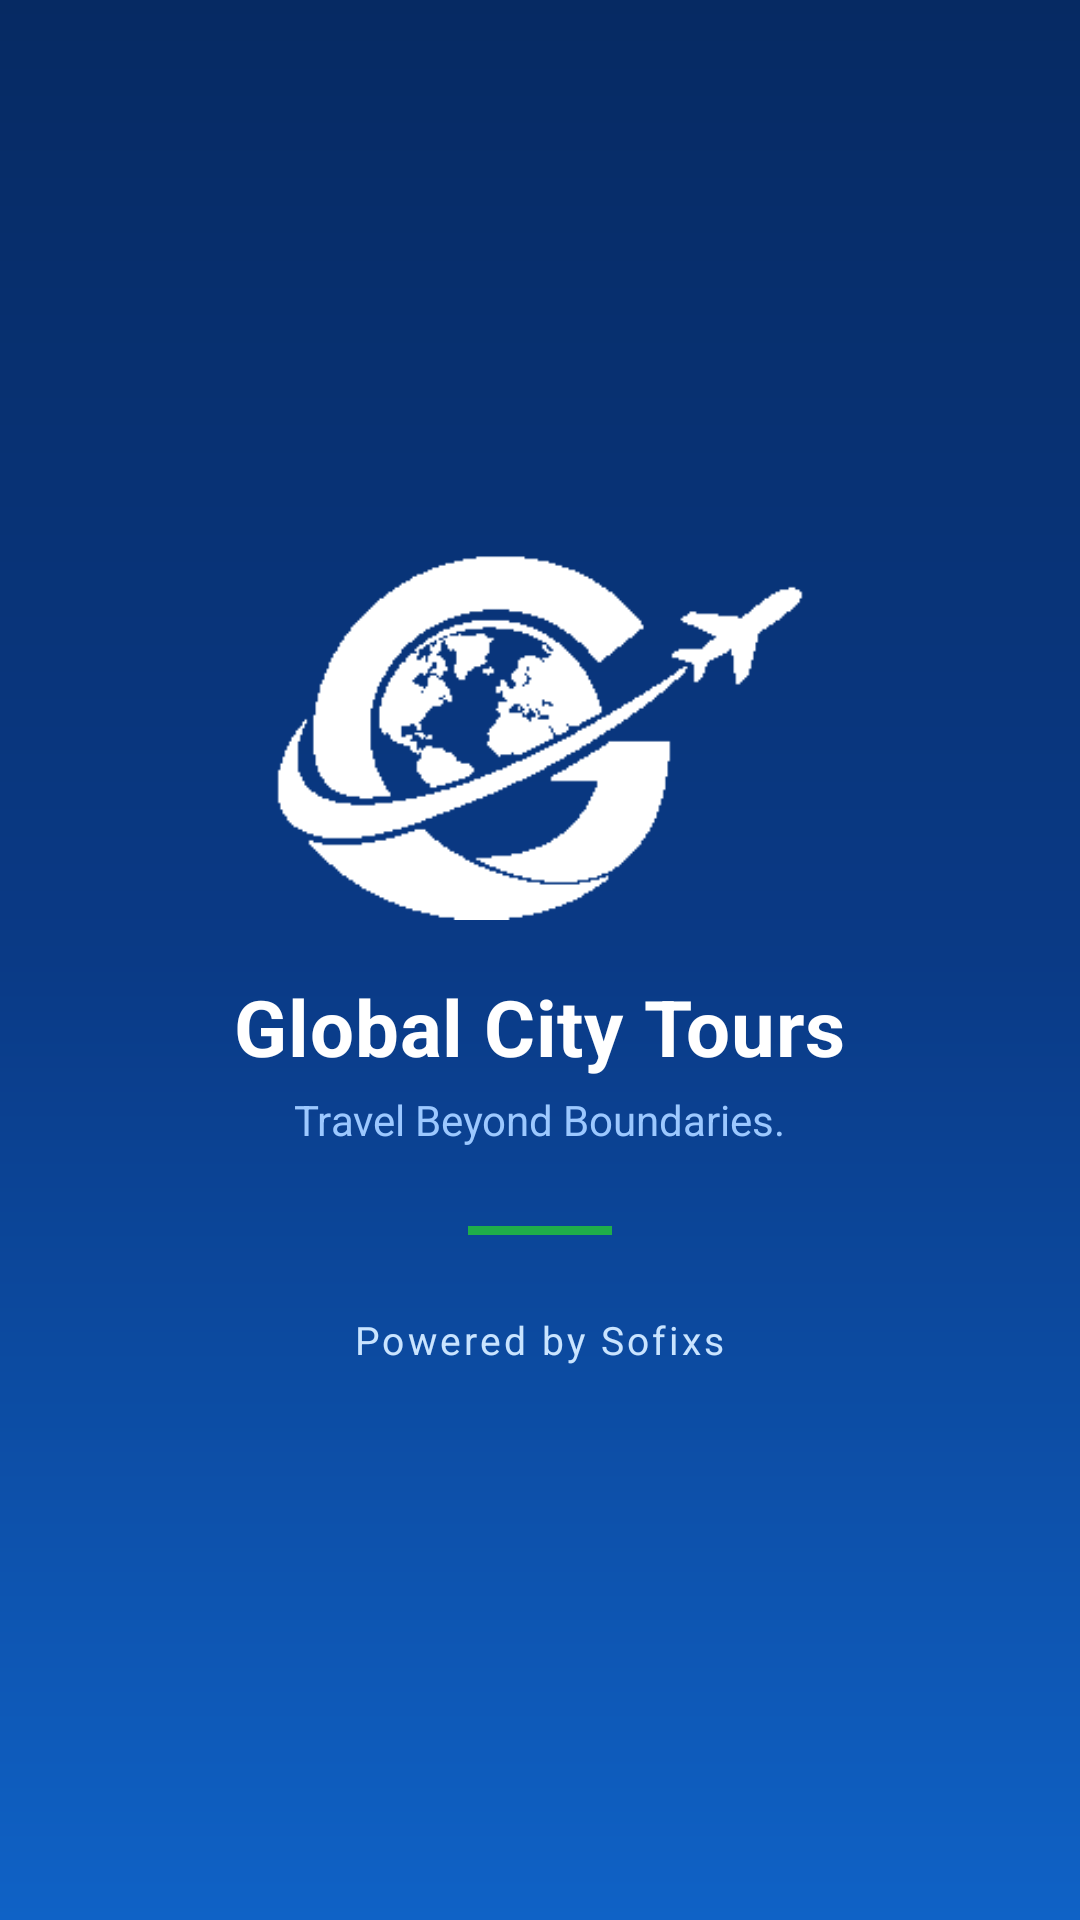

Here is an Android app screen rendered from its layout file. Give the layout XML and the strings, colors and styles it references.
<!-- AndroidManifest.xml: activity theme Theme.GlobalCity.Splash -->
<!-- res/layout/activity_splash.xml -->
<?xml version="1.0" encoding="utf-8"?>
<LinearLayout xmlns:android="http://schemas.android.com/apk/res/android"
    android:layout_width="match_parent"
    android:layout_height="match_parent"
    android:orientation="vertical"
    android:gravity="center"
    android:fitsSystemWindows="true"
    android:padding="32dp">

    <ImageView
        android:layout_width="176dp"
        android:layout_height="122dp"
        android:src="@drawable/splash_logo_white"
        android:contentDescription="@string/app_name" />

    <TextView
        android:layout_width="wrap_content"
        android:layout_height="wrap_content"
        android:layout_marginTop="18dp"
        android:text="@string/app_name"
        android:textColor="@color/white"
        android:textSize="26sp"
        android:textStyle="bold"
        android:letterSpacing="0.01" />

    <TextView
        android:layout_width="wrap_content"
        android:layout_height="wrap_content"
        android:layout_marginTop="4dp"
        android:text="@string/tagline"
        android:textColor="#9CC8FF"
        android:textSize="14sp" />

    <View
        android:layout_width="48dp"
        android:layout_height="3dp"
        android:layout_marginTop="26dp"
        android:background="@color/green" />

    <TextView
        android:layout_width="wrap_content"
        android:layout_height="wrap_content"
        android:layout_marginTop="26dp"
        android:text="@string/powered_by"
        android:textColor="#C9E4FF"
        android:textSize="13sp"
        android:letterSpacing="0.08" />

</LinearLayout>
<!-- resources referenced by this layout -->
<resources>
  <color name="green">#1FAE4A</color>
  <color name="white">#FFFFFF</color>
  <!-- drawable splash_logo_white: png bitmap (drawable-xxhdpi, 2805 bytes) -->
  <string name="app_name">Global City Tours</string>
  <string name="powered_by">Powered by Sofixs</string>
  <string name="tagline">Travel Beyond Boundaries.</string>
  <style name="Theme.GlobalCity.Splash">
          <item name="android:windowBackground">@drawable/splash_bg</item>
          <item name="android:statusBarColor">@color/navy_deep</item>
          <item name="android:navigationBarColor">@color/navy_deep</item>
          <item name="android:windowOptOutEdgeToEdgeEnforcement">true</item>
      </style>
  <!-- drawable splash_bg (drawable) -->
  <?xml version="1.0" encoding="utf-8"?>
  <layer-list xmlns:android="http://schemas.android.com/apk/res/android">
      <item>
          <shape android:shape="rectangle">
              <gradient
                  android:angle="270"
                  android:startColor="#062A63"
                  android:centerColor="#0A3A86"
                  android:endColor="#0F62C6"
                  android:type="linear" />
          </shape>
      </item>
  </layer-list>
  <color name="navy_deep">#04204D</color>
</resources>
